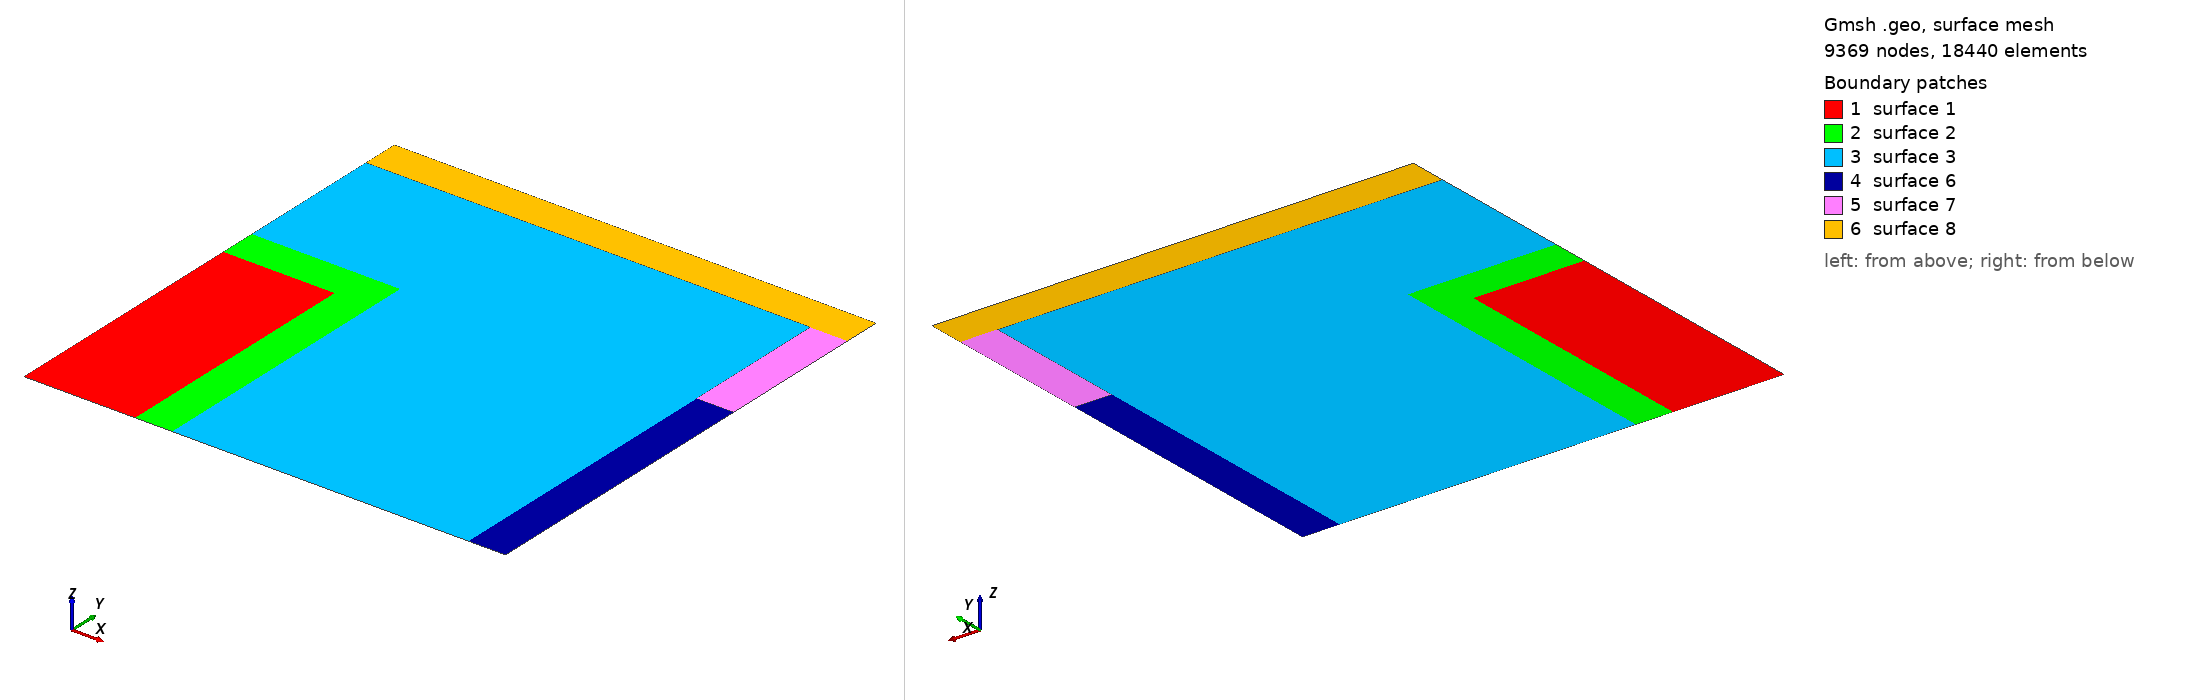

Gmsh geometry script, surface-meshed: 9369 nodes, 18440 surface elements. Boundary patches (legend numbers): 1 surface 1, 2 surface 2, 3 surface 3, 4 surface 6, 5 surface 7, 6 surface 8. Left view from above one corner, right view from below the opposite corner. The script declares no physical surfaces, so the legend lists its geometric surfaces. The drawing asked Gmsh for element sizes between 1% and 20% of the model's largest extent; the script's own settings can give other sizes.

=== quarter_hohlraum_variable.geo (drawn) ===
cl_fine = 0.005;
cl_coarse =cl_fine*2;
upper_right_red = 0.4;
horizontal_right_red = 0.6;

// Outer points
Point(1) = {0.65, 0.65, 0, cl_coarse};
Point(2) = {0., 0.65, 0, cl_coarse};
Point(3) = {0.65, 0., 0, cl_coarse};
Point(4) = {0., 0., 0, cl_coarse};

// Geometry features
// Black
Point(6) = {0.65, 0.6, 0, cl_coarse};

Point(13) = {0.65,upper_right_red, 0, cl_coarse*1.5};
Point(14) = {horizontal_right_red, upper_right_red, 0, cl_fine};
Point(15) = {horizontal_right_red, 0.0, 0, cl_fine};


// Green (and blue)

Point(19) = {0.2, 0.4, 0, cl_fine};
Point(20) = {0, 0.4, 0, cl_fine};
Point(21) = {0.2, 0, 0, cl_fine};

Point(22) = {0.15, 0.35, 0, cl_fine};
Point(23) = {0.0, 0.35, 0, cl_fine};
Point(24) = {0.15, 0.0, 0, cl_fine};



// Helper points and lines
Point(27) = {horizontal_right_red, 0.6, 0, cl_coarse};
Point(28) = {0.4, 0.0, 0, cl_coarse};



Point(45) =  { 0, 0.6 , 0, cl_fine*2};

//+
Line(1) = {2, 1};
//+
Line(2) = {1, 6};
//+
Line(3) = {6, 13};
//+
Line(4) = {13, 3};
//+
Line(5) = {3, 15};

//+
Line(7) = {28, 21};
Line(13) = {15, 28};
//+
Line(8) = {21, 24};
//+
Line(9) = {24, 4};
//+
Line(10) = {4, 23};
//+
Line(11) = {23, 20};
//+
Line(12) = {20, 45};
//+
//+
Line(14) = {45, 2};


Line(15) = {24, 22};
//+
Line(16) = {22, 23};
//+
Line(17) = {20, 19};
//+
Line(18) = {19, 21};
//+
Line(24) = {45, 27};
//+
Line(26) = {27, 6};
//+
Line(27) = {27, 14};
//+
Line(28) = {14, 13};
//+
//+
Line(30) = {14, 15};
//+
Curve Loop(1) = {10, -16, -15, 9};
//+
Plane Surface(1) = {1};
//+
Curve Loop(2) = {18, 8, 15, 16, 11, 17};
//+
Plane Surface(2) = {2};
//+
Curve Loop(3) = {7,13, -18, -17, 12, 24, 27, 30};
//+
Plane Surface(3) = {3};
//+
Curve Loop(6) = {5, -30, 28, 4};
//+
Plane Surface(6) = {6};
//+
Curve Loop(7) = {28, -3, -26, 27};
//+
Plane Surface(7) = {7};
//+
Curve Loop(8) = {24, 26, -2, -1, -14};
//+
Plane Surface(8) = {8};


Physical Curve("inflow", 60) = {3};
//+
Physical Curve("void", 61) = {1, 2,  4, 5, 6, 7, 8, 9, 10, 11, 12,13,14, 29};
